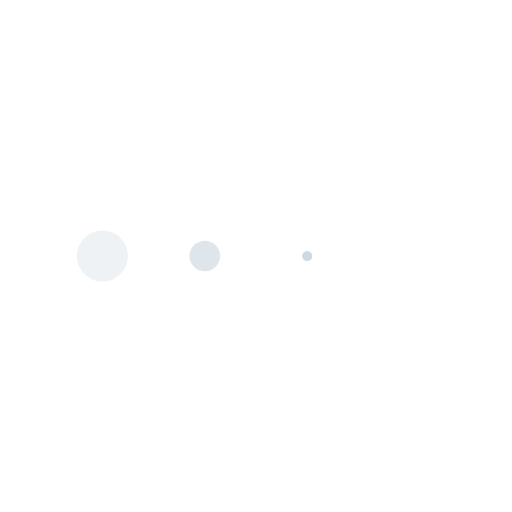
t = 0.00 s
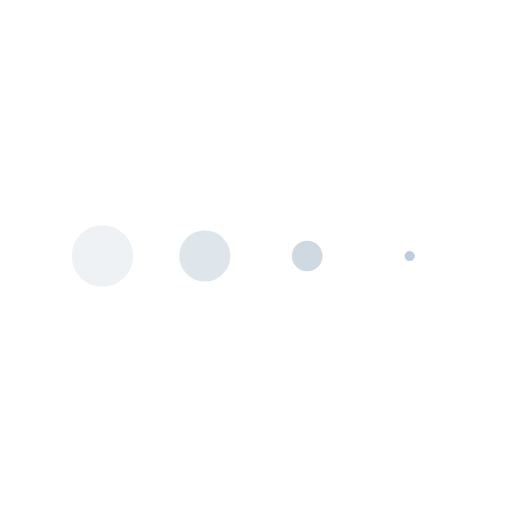
t = 0.13 s
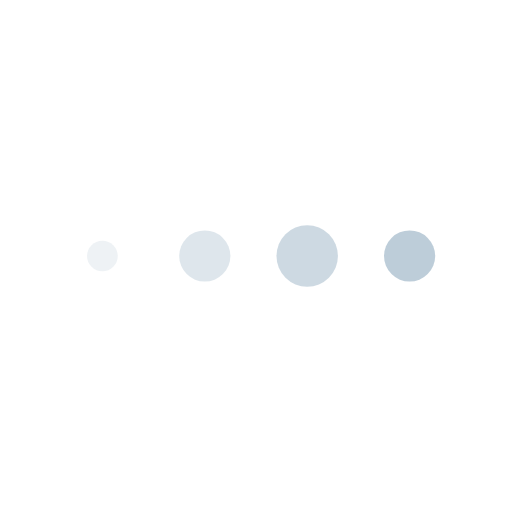
t = 0.38 s
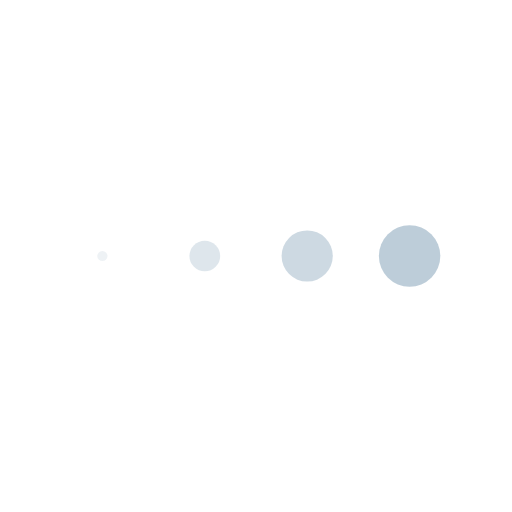
t = 0.50 s
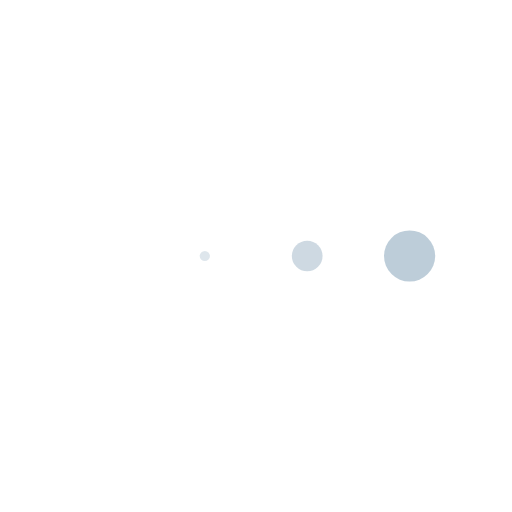
t = 0.63 s
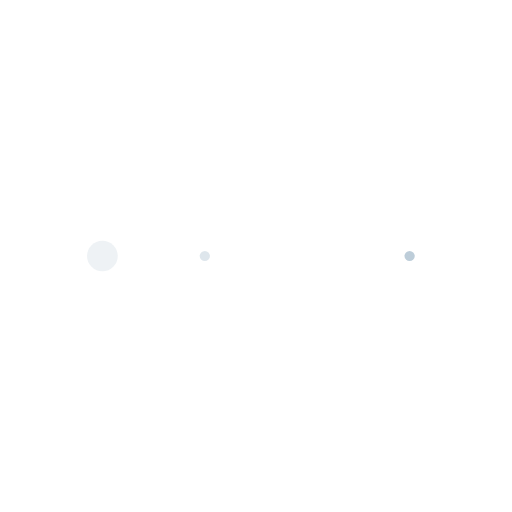
t = 0.88 s

The animated SVG that drew these frames (rendered in a browser with its animation timeline set to each time). Animation: 4 SMIL elements (animateTransform=4); one cycle of 1.00 s, repeats indefinitely.

<svg xmlns="http://www.w3.org/2000/svg" xmlns:xlink="http://www.w3.org/1999/xlink" style="margin:auto;;display:block;" width="200px" height="200px" viewBox="0 0 100 100" preserveAspectRatio="xMidYMid">
<g transform="translate(20 50)">
<circle cx="0" cy="0" r="6" fill="rgb(118,151,175,0.12)">
  <animateTransform attributeName="transform" type="scale" begin="-0.375s" calcMode="spline" keySplines="0.3 0 0.7 1;0.3 0 0.7 1" values="0;1;0" keyTimes="0;0.5;1" dur="1s" repeatCount="indefinite"></animateTransform>
</circle>
</g><g transform="translate(40 50)">
<circle cx="0" cy="0" r="6" fill="rgb(118,151,175,0.24)">
  <animateTransform attributeName="transform" type="scale" begin="-0.25s" calcMode="spline" keySplines="0.3 0 0.7 1;0.3 0 0.7 1" values="0;1;0" keyTimes="0;0.5;1" dur="1s" repeatCount="indefinite"></animateTransform>
</circle>
</g><g transform="translate(60 50)">
<circle cx="0" cy="0" r="6" fill="rgba(118,151,175, 0.36)">
  <animateTransform attributeName="transform" type="scale" begin="-0.125s" calcMode="spline" keySplines="0.3 0 0.7 1;0.3 0 0.7 1" values="0;1;0" keyTimes="0;0.5;1" dur="1s" repeatCount="indefinite"></animateTransform>
</circle>
</g><g transform="translate(80 50)">
<circle cx="0" cy="0" r="6" fill="rgba(118,151,175, 0.48)">
  <animateTransform attributeName="transform" type="scale" begin="0s" calcMode="spline" keySplines="0.3 0 0.7 1;0.3 0 0.7 1" values="0;1;0" keyTimes="0;0.5;1" dur="1s" repeatCount="indefinite"></animateTransform>
</circle>
</g>
</svg>
